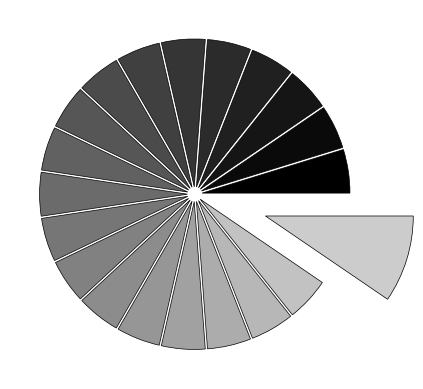

Python code for this plot:
import numpy as np
import matplotlib.pyplot as plt

# np.random.uniform(0, 1, 20)

Z = np.ones(20)
Z[-1] = 2
explode = np.zeros(20)
explode[:] = 0.05
explode[-1] = 0.5
cmap = plt.get_cmap("gray")
colors = cmap(np.linspace(0, 0.8, 20))
plt.pie(
    Z, startangle=0, explode=explode,
    wedgeprops=dict(linewidth=.5, edgecolor='black'),
    colors=colors)

plt.show()
